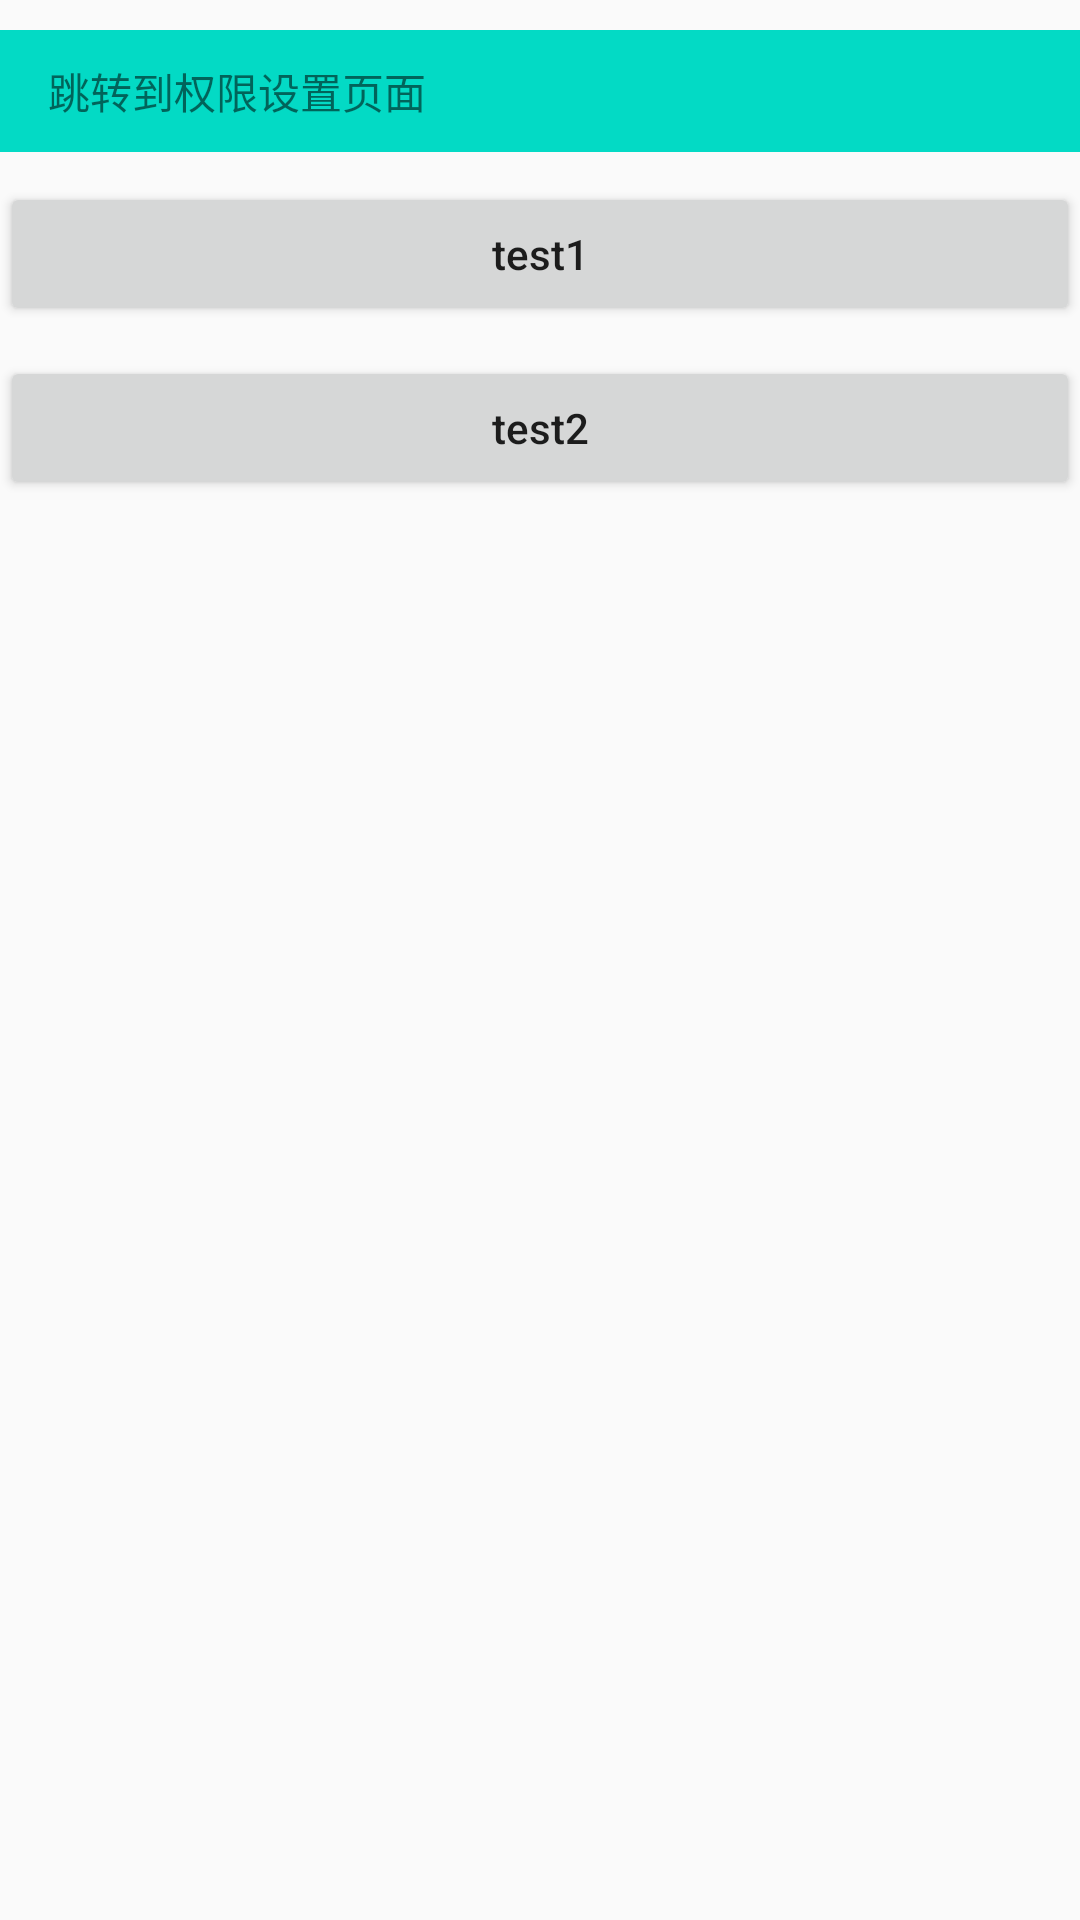

Write the Android layout XML for this screen, with the resource values it uses.
<!-- AndroidManifest.xml: application theme AppTheme -->
<!-- res/layout/activity_permission.xml -->
<?xml version="1.0" encoding="utf-8"?>
<androidx.constraintlayout.widget.ConstraintLayout xmlns:android="http://schemas.android.com/apk/res/android"
    xmlns:app="http://schemas.android.com/apk/res-auto"
    xmlns:tools="http://schemas.android.com/tools"
    android:layout_width="match_parent"
    android:layout_height="match_parent"
    tools:context=".MainActivity">

    <TextView
        android:id="@+id/tv_test"
        android:layout_width="match_parent"
        android:layout_height="wrap_content"
        android:layout_marginTop="10dp"
        android:layout_marginBottom="10dp"
        android:paddingTop="10dp"
        android:paddingBottom="10dp"
        android:text="跳转到权限设置页面"
        android:background="@drawable/bg_live_fans_chat"
        app:layout_constraintLeft_toLeftOf="parent"
        app:layout_constraintRight_toRightOf="parent"
        app:layout_constraintTop_toTopOf="parent" />
    
    <Button
        android:id="@+id/btn_test1"
        android:layout_width="match_parent"
        android:layout_height="wrap_content"
        android:layout_marginTop="10dp"
        android:text="test1"
        android:textAllCaps="false"
        android:onClick="onTest1"
        app:layout_constraintLeft_toLeftOf="parent"
        app:layout_constraintRight_toRightOf="parent"
        app:layout_constraintTop_toBottomOf="@id/tv_test" />

    <Button
        android:id="@+id/btn_test2"
        android:layout_width="match_parent"
        android:layout_height="wrap_content"
        android:layout_marginTop="10dp"
        android:text="test2"
        android:textAllCaps="false"
        android:onClick="onTest2"
        app:layout_constraintLeft_toLeftOf="parent"
        app:layout_constraintRight_toRightOf="parent"
        app:layout_constraintTop_toBottomOf="@id/btn_test1" />


</androidx.constraintlayout.widget.ConstraintLayout>
<!-- resources referenced by this layout -->
<resources>
  <!-- drawable bg_live_fans_chat (drawable) -->
  <?xml version="1.0" encoding="utf-8"?>
  <level-list xmlns:android="http://schemas.android.com/apk/res/android">
  
      <item
          android:drawable="@color/colorAccent"
          android:maxLevel="0" />
      
      <item
          android:drawable="@drawable/bg_live_chat_vip"
          android:maxLevel="1" />
  
      <item
          android:drawable="@drawable/bg_live_chat_svip"
          android:maxLevel="2" />
  
      <item
          android:drawable="@drawable/bg_live_chat_dvip"
          android:maxLevel="3" />
  
      <item
          android:drawable="@drawable/bg_live_chat_fans"
          android:maxLevel="4" />
  
  </level-list>
  <style name="AppTheme" parent="Theme.AppCompat.Light.DarkActionBar">
          
          <item name="colorPrimary">@color/colorPrimary</item>
          <item name="colorPrimaryDark">@color/colorPrimaryDark</item>
          <item name="colorAccent">@color/colorAccent</item>
      </style>
  <!-- not gathered from this repository: default colours our renderer supplied (Android Studio template values) -->
  <color name="colorPrimary">#FF6200EE</color>
  <color name="colorPrimaryDark">#FF3700B3</color>
  <color name="colorAccent">#FF03DAC5</color>
</resources>
